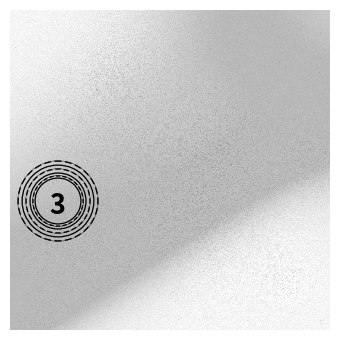
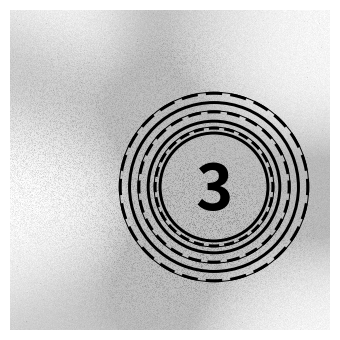
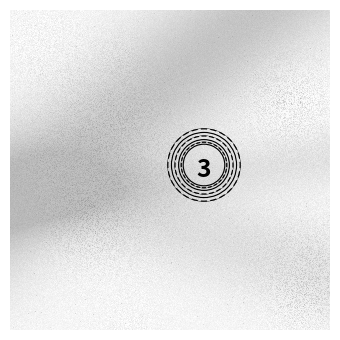
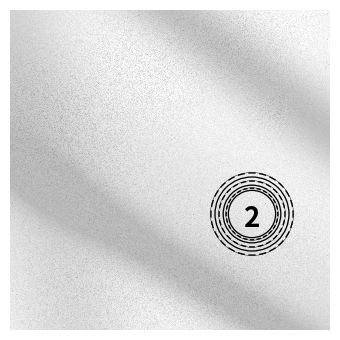
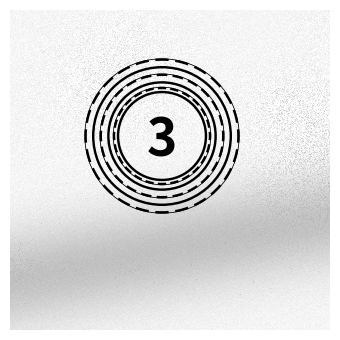
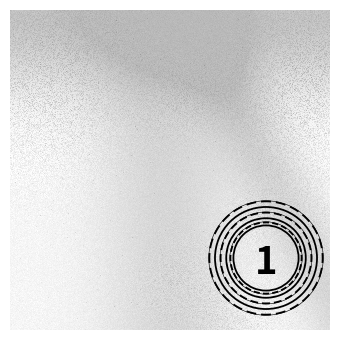
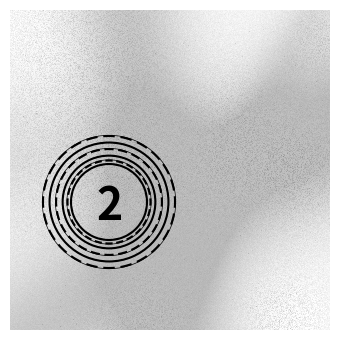
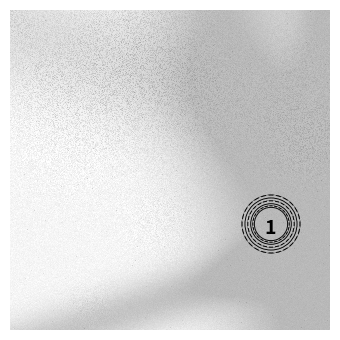
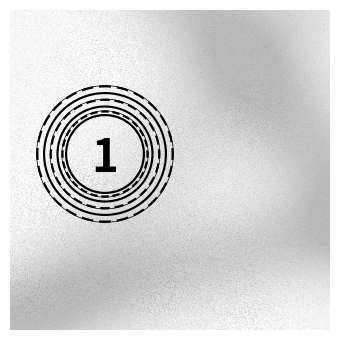
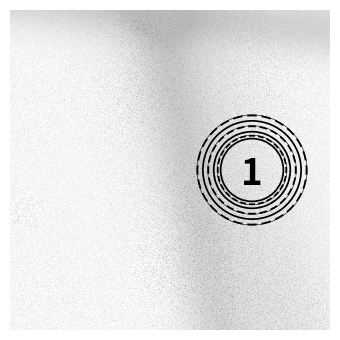
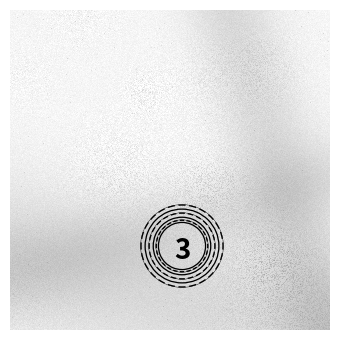
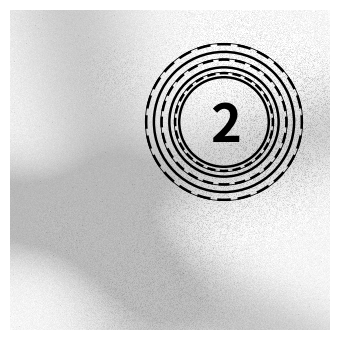
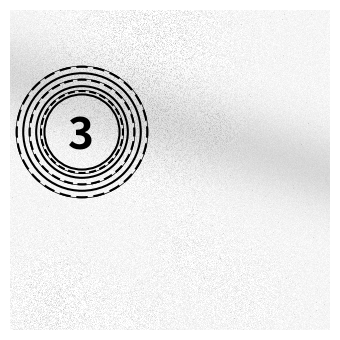
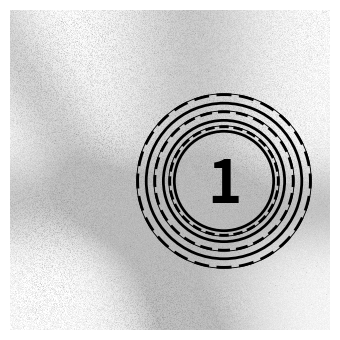
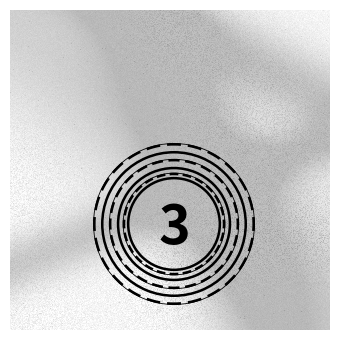
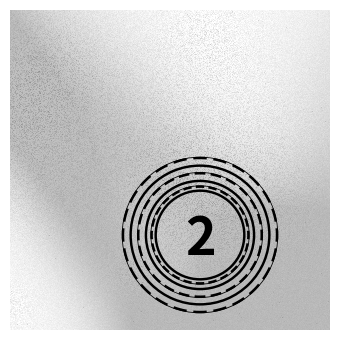

Generate these figures, in order, with matplotlib:
import os
import re
import time
import random
import numpy as np
import matplotlib.pyplot as plt
import matplotlib.patches as patches
from matplotlib.colors import to_rgb
from matplotlib.transforms import Affine2D  # 用于对数字进行高级几何扭曲

# =========================
# 配置参数
# =========================
EXPORT_BATCH = True              # 是否批量导出保存
PREVIEW_N = 25                  # 生成/导出的图像数量
SAVE_DIR = os.path.join("assets", "circle_with_number")  # 保存的目录

CANVAS_SIZE = 320
DPI = 100
BG_BASE = 245
BG_CLIP_MIN = 190
BG_CLIP_MAX = 255

PHI = 50.0
W_TRACK = 1.5
G_OUTER = 3.2

SCALE_MIN = 0.6
SCALE_MAX = 2.0
CENTER_MARGIN = 5

BASE_COLOR = "#000000"          
COLOR_JITTER = 0.0              

N_TEETH = 24
TOOTH_RATIO = 2.0 / 3.0
W_LINE_RATIO = 1.0 / 3.0

# 噪点参数
NOISE_BASE = 3.2
NOISE_REGION_COUNT = 12
NOISE_SIGMA_MIN = 12
NOISE_SIGMA_MAX = 55
NOISE_REGION_STRENGTH_MIN = 2.0
NOISE_REGION_STRENGTH_MAX = 8.5

SPOT_DENSITY = 0.02
SPOT_VALUES = [-28, -18, -10, 6, 12]
SPOT_PROBS = [0.18, 0.28, 0.28, 0.16, 0.10]

# 条状阴影参数
BAND_COUNT_MIN = 1
BAND_COUNT_MAX = 4.5
BAND_ALPHA_MIN = 0.08
BAND_ALPHA_MAX = 0.23
BAND_WIDTH_MIN = 18
BAND_WIDTH_MAX = 55
BAND_BLUR_SIGMA_MIN = 8
BAND_BLUR_SIGMA_MAX = 21


# =========================
# 预计算环参数
# =========================
track_radii = []

r_in_1 = (PHI + 3.0) / 2.0
r_out_1 = r_in_1 + W_TRACK
track_radii.append((r_in_1, r_out_1))

r_in_2 = r_in_1 + 2.5
r_out_2 = r_in_2 + W_TRACK
track_radii.append((r_in_2, r_out_2))

r_in_3 = r_in_2 + 3.5
r_out_3 = r_in_3 + W_TRACK
track_radii.append((r_in_3, r_out_3))

r_in_4 = r_out_3 + G_OUTER
r_out_4 = r_in_4 + W_TRACK
track_radii.append((r_in_4, r_out_4))

r_in_5 = r_out_4 + G_OUTER
r_out_5 = r_in_5 + W_TRACK
track_radii.append((r_in_5, r_out_5))

r_in_6 = r_out_5 + G_OUTER
r_out_6 = r_in_6 + W_TRACK
track_radii.append((r_in_6, r_out_6))

tracks_config = [
    {"type": "solid"},
    {"type": "serrated"},
    {"type": "solid"},
    {"type": "serrated"},
    {"type": "solid"},
    {"type": "serrated"}
]

period_deg = 360.0 / N_TEETH
tooth_deg = period_deg * TOOTH_RATIO
w_line = W_TRACK * W_LINE_RATIO


# =========================
# 第一步：绘制同心圆图案与中心扭曲数字
# =========================
def render_encoder_pattern(canvas_size, number):
    
    scale = np.random.uniform(SCALE_MIN, SCALE_MAX)
    max_r = r_out_6 * scale

    cx = np.random.randint(
        int(np.ceil(max_r + CENTER_MARGIN)),
        int(np.floor(canvas_size - max_r - CENTER_MARGIN)) + 1
    )
    cy = np.random.randint(
        int(np.ceil(max_r + CENTER_MARGIN)),
        int(np.floor(canvas_size - max_r - CENTER_MARGIN)) + 1
    )

    base_rgb = np.array(to_rgb(BASE_COLOR))
    color_jitter = np.random.uniform(-COLOR_JITTER, COLOR_JITTER, 3)
    draw_color = np.clip(base_rgb + color_jitter, 0, 1)

    fig = plt.figure(figsize=(canvas_size / DPI, canvas_size / DPI), dpi=DPI, facecolor="white")
    ax = fig.add_axes([0, 0, 1, 1])
    ax.set_xlim(0, canvas_size)
    ax.set_ylim(canvas_size, 0)
    ax.set_aspect("equal")
    ax.axis("off")

    # 先铺一层纯背景
    ax.imshow(
        np.full((canvas_size, canvas_size), BG_BASE),
        cmap="gray",
        vmin=0,
        vmax=255,
        origin="upper",
        extent=[0, canvas_size, canvas_size, 0]
    )

    # 1. 绘制同心圆环结构
    for idx, (r_in, r_out) in enumerate(track_radii):
        r_out_s = r_out * scale

        if tracks_config[idx]["type"] == "solid":
            ring = patches.Wedge(
                center=(cx, cy),
                r=r_out_s,
                theta1=0,
                theta2=360,
                width=W_TRACK * scale,
                facecolor=draw_color,
                edgecolor="none"
            )
            ax.add_patch(ring)

        else:
            outer_rim = patches.Wedge(
                center=(cx, cy),
                r=r_out_s,
                theta1=0,
                theta2=360,
                width=w_line * scale,
                facecolor=draw_color,
                edgecolor="none"
            )
            ax.add_patch(outer_rim)

            for k in range(N_TEETH):
                center_angle = 90.0 + k * period_deg
                theta1 = center_angle - tooth_deg / 2
                theta2 = center_angle + tooth_deg / 2

                tooth = patches.Wedge(
                    center=(cx, cy),
                    r=r_out_s,
                    theta1=theta1,
                    theta2=theta2,
                    width=W_TRACK * scale,
                    facecolor=draw_color,
                    edgecolor="none"
                )
                ax.add_patch(tooth)

    # 2. 绘制中心扭曲变形的数字 (1, 2, 3)
    # 字体大小同样依据包含 0.8 系数的 scale 自动缩小
    fontsize = 23 * scale  
    
    # 仿射变换矩阵：随机 X/Y 方向剪切(Skew) + 随机小角度旋转(Rotation) + 移动到中心点(cx, cy)
    shear_x = np.random.uniform(-0.15, 0.15)
    shear_y = np.random.uniform(-0.15, 0.15)
    rot_deg = np.random.uniform(-12, 12)
    
    t_custom = Affine2D().skew(shear_x, shear_y).rotate_deg(rot_deg).translate(cx, cy)
    text_transform = t_custom + ax.transData

    # 在 (0,5) 位置渲染，通过自定义 transform 自动实现畸变并映射到 (cx, cy) 坐标处
    ax.text(
        0, 5, str(number),
        transform=text_transform,
        fontsize=fontsize,
        fontweight="bold",
        color=draw_color,
        ha="center",       # 【修改】：水平居中
        va="center",       # 【修改】：垂直居中
        family=["SimHei", "Heiti TC", "STHeiti", "sans-serif"]  # 【修改】：字体指定为黑体，跨平台兼容
    )

    return fig, ax, cx, cy, scale


# =========================
# 第二步：增加噪点
# =========================
def add_noise_background(ax, canvas_size):
    y, x = np.mgrid[0:canvas_size, 0:canvas_size]

    noise_strength = np.full((canvas_size, canvas_size), NOISE_BASE)

    for _ in range(NOISE_REGION_COUNT):
        noise_x = np.random.uniform(0, canvas_size)
        noise_y = np.random.uniform(0, canvas_size)
        sigma = np.random.uniform(NOISE_SIGMA_MIN, NOISE_SIGMA_MAX)
        strength = np.random.uniform(NOISE_REGION_STRENGTH_MIN, NOISE_REGION_STRENGTH_MAX)

        noise_strength += strength * np.exp(
            -((x - noise_x) ** 2 + (y - noise_y) ** 2) / (2 * sigma ** 2)
        )

    background = BG_BASE + np.random.normal(0, 1, (canvas_size, canvas_size)) * noise_strength

    density = noise_strength / noise_strength.max()
    spot_mask = np.random.random((canvas_size, canvas_size)) < density * SPOT_DENSITY
    spot_noise = np.random.choice(SPOT_VALUES, size=(canvas_size, canvas_size), p=SPOT_PROBS)
    background[spot_mask] += spot_noise[spot_mask]

    background = np.clip(background, BG_CLIP_MIN, BG_CLIP_MAX)

    ax.images[0].set_data(background)


# =========================
# 第三步：增加条状带阴影
# =========================
def add_band_shadows(ax, canvas_size):
    y, x = np.mgrid[0:canvas_size, 0:canvas_size]
    band_shadow = np.zeros((canvas_size, canvas_size), dtype=float)

    band_count = np.random.randint(BAND_COUNT_MIN, BAND_COUNT_MAX + 1)

    for _ in range(band_count):
        theta = np.random.uniform(0, np.pi)
        width = np.random.uniform(BAND_WIDTH_MIN, BAND_WIDTH_MAX)
        alpha = np.random.uniform(BAND_ALPHA_MIN, BAND_ALPHA_MAX)
        blur_sigma = np.random.uniform(BAND_BLUR_SIGMA_MIN, BAND_BLUR_SIGMA_MAX)

        x0 = np.random.uniform(0, canvas_size)
        y0 = np.random.uniform(0, canvas_size)

        dist = (x - x0) * np.cos(theta) + (y - y0) * np.sin(theta)
        band = np.exp(-(dist ** 2) / (2 * width ** 2))
        soft = np.exp(-(dist ** 2) / (2 * blur_sigma ** 2))

        band_shadow += alpha * np.maximum(band, soft)

    band_shadow = np.clip(band_shadow, 0, 0.25)

    ax.imshow(
        np.zeros((canvas_size, canvas_size)),
        cmap="gray",
        vmin=0,
        vmax=255,
        alpha=band_shadow,
        origin="upper",
        extent=[0, canvas_size, canvas_size, 0]
    )


# =========================
# 主函数：预览 / 导出
# =========================
def main():
    os.makedirs(SAVE_DIR, exist_ok=True)

    for i in range(PREVIEW_N):
        target_number = random.choice([1, 2, 3])
        
        fig, ax, cx, cy, scale = render_encoder_pattern(CANVAS_SIZE, target_number)
        add_noise_background(ax, CANVAS_SIZE)
        add_band_shadows(ax, CANVAS_SIZE)

        filename = f"{target_number}({cx}, {cy}).jpg"
        save_path = os.path.join(SAVE_DIR, filename)

        print(f"[{i+1}/{PREVIEW_N}] scale={scale:.4f}, center=({cx}, {cy}), number={target_number}, filename={filename}")

        if EXPORT_BATCH:
            fig.savefig(save_path, dpi=DPI, facecolor="white")
            print("Successfully saved to:", save_path)

        plt.close(fig)  # 及时释放内存，防止批量绘图溢出


if __name__ == "__main__":
    main()
